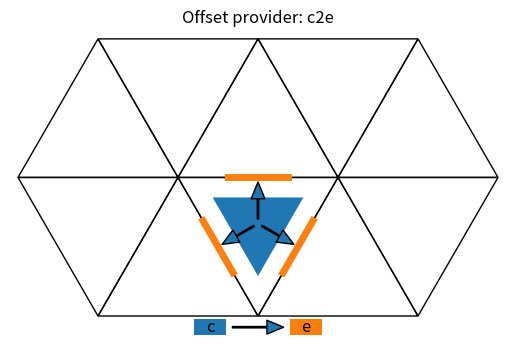

Write the Python code that produced this figure. (Note: this script raises an exception after producing the figure.)
import matplotlib.pyplot as plt
import matplotlib.colors as mcolors
import numpy as np
from typing import Final

SIDE: Final = 1  # Length of each triangle side
LABEL_TRIANGLES: Final = False  # Option to label each triangle center with its ID
COLORS: Final = list(mcolors.TABLEAU_COLORS.values()) #= ['lightblue', 'lightsalmon', 'lightseagreen', 'lightcoral']
AX_BORDER: Final = 0.05*SIDE  # Border around the axes

class Triangle:
    def __init__(self, ax, x0, y0, orientation):
        self.ax = ax
        self.x0 = x0
        self.y0 = y0
        self.orientation = orientation
        self.calculate_vertices()
        self.label_offset = 0.10 * SIDE
        self.cell_offset = 0.25 * SIDE
        self.edge_offset = 0.25 * SIDE
        self.vertex_size = 10
        self.bold_line = 6

    def calculate_vertices(self):
        if self.orientation == 'up':
            # Upward-pointing triangle
            self.A = (self.x0, self.y0)
            self.B = (self.x0 + SIDE, self.y0)
            self.C = (self.x0 + SIDE / 2, self.y0 + SIDE * np.sqrt(3) / 2)
        else:
            # Downward-pointing triangle
            self.A = (self.x0, self.y0)
            self.B = (self.x0 + SIDE / 2, self.y0 + SIDE * np.sqrt(3) / 2)
            self.C = (self.x0 - SIDE / 2, self.y0 + SIDE * np.sqrt(3) / 2)

        # Calculate the center
        self.CC = ((self.A[0] + self.B[0] + self.C[0]) / 3, (self.A[1] + self.B[1] + self.C[1]) / 3)

        # Calculate the midpoints of the edges
        self.AB = ((self.A[0] + self.B[0]) / 2, (self.A[1] + self.B[1]) / 2)
        self.BC = ((self.B[0] + self.C[0]) / 2, (self.B[1] + self.C[1]) / 2)
        self.CA = ((self.C[0] + self.A[0]) / 2, (self.C[1] + self.A[1]) / 2)

    def draw(self):
        # Draw the triangle edges
        triangle = plt.Polygon([self.A, self.B, self.C], edgecolor='black', fill=None)
        self.ax.add_patch(triangle)
    
    def print_labels(self, tri_id):
        """
        Labels the triangle with the given label.
        Parameters:
            label : label identifying the triangle
        """
        self.ax.text(self.CC[0], self.CC[1], f"T{tri_id}", fontsize=8, ha='center')
        # add labels to vertices depending on orientation
        if self.orientation == 'up':
            self.ax.text(self.A[0] + self.label_offset * np.cos(np.pi / 6), self.A[1] + self.label_offset * np.sin(np.pi / 6), 'A', fontsize=8, ha='center', va='center')
            self.ax.text(self.B[0] - self.label_offset * np.cos(np.pi / 6), self.B[1] + self.label_offset * np.sin(np.pi / 6), 'B', fontsize=8, ha='center', va='center')
            self.ax.text(self.C[0], self.C[1] - self.label_offset, 'C', fontsize=8, ha='center', va='center')
        else:
            self.ax.text(self.A[0], self.A[1] + self.label_offset, 'A', fontsize=8, ha='center', va='center')
            self.ax.text(self.B[0] - self.label_offset * np.cos(np.pi / 6), self.B[1] - self.label_offset * np.sin(np.pi / 6), 'B', fontsize=8, ha='center', va='center')
            self.ax.text(self.C[0] + self.label_offset * np.cos(np.pi / 6), self.C[1] - self.label_offset * np.sin(np.pi / 6), 'C', fontsize=8, ha='center', va='center')
    
    def color_vertex(self, vertex, coloridx=0):
        """
        Colors the vertex of the triangle.
        Parameters:
            vertex : Vertex to be colored ('A', 'B', or 'C')
        """
        vertex_size = self.vertex_size - 2*coloridx
        if vertex == 'A':
            self.ax.plot(self.A[0], self.A[1], 'o', color=COLORS[coloridx], markersize=vertex_size)
        elif vertex == 'B':
            self.ax.plot(self.B[0], self.B[1], 'o', color=COLORS[coloridx], markersize=vertex_size)
        elif vertex == 'C':
            self.ax.plot(self.C[0], self.C[1], 'o', color=COLORS[coloridx], markersize=vertex_size)

    def color_cell(self, coloridx=0):
        """
        Fills the triangle area with color, leaving some distance from the sides.
        """
        cell_offset = self.cell_offset + self.cell_offset/8*coloridx
        if self.orientation == 'up':
            A = (self.A[0] + cell_offset * np.cos(np.pi / 6), self.A[1] + cell_offset * np.sin(np.pi / 6))
            B = (self.B[0] - cell_offset * np.cos(np.pi / 6), self.B[1] + cell_offset * np.sin(np.pi / 6))
            C = (self.C[0], self.C[1] - cell_offset)
        else:
            A = (self.A[0], self.A[1] + cell_offset)
            B = (self.B[0] - cell_offset * np.cos(np.pi / 6), self.B[1] - cell_offset * np.sin(np.pi / 6))
            C = (self.C[0] + cell_offset * np.cos(np.pi / 6), self.C[1] - cell_offset * np.sin(np.pi / 6))

        # Draw the filled triangle
        filled_triangle = plt.Polygon([A, B, C], edgecolor=None, facecolor=COLORS[coloridx])
        self.ax.add_patch(filled_triangle)

    def color_edge(self, edge, coloridx=0):
        """
        Colors the specified edge of the triangle, making the line a bit bolder and leaving some distance from the vertices.
        Parameters:
            edge : Edge to be colored ('AB', 'BC', or 'CA')
        """
        edge_offset = self.edge_offset + self.edge_offset/4*coloridx
        if edge == 'AB':
            if self.orientation == 'up':
                V0 = (self.A[0] + edge_offset, self.A[1])
                V1 = (self.B[0] - edge_offset, self.B[1])
            else:
                V0 = (self.A[0] + edge_offset * np.cos(np.pi / 3), self.A[1] + edge_offset * np.sin(np.pi / 3))
                V1 = (self.B[0] - edge_offset * np.cos(np.pi / 3), self.B[1] - edge_offset * np.sin(np.pi / 3))
        elif edge == 'BC':
            if self.orientation == 'up':
                V0 = (self.B[0] - edge_offset * np.cos(np.pi / 3), self.B[1] + edge_offset * np.sin(np.pi / 3))
                V1 = (self.C[0] + edge_offset * np.cos(np.pi / 3), self.C[1] - edge_offset * np.sin(np.pi / 3))
            else:
                V0 = (self.B[0] - edge_offset, self.B[1])
                V1 = (self.C[0] + edge_offset, self.C[1])
        elif edge == 'CA':
            if self.orientation == 'up':
                V0 = (self.C[0] - edge_offset * np.cos(np.pi / 3), self.C[1] - edge_offset * np.sin(np.pi / 3))
                V1 = (self.A[0] + edge_offset * np.cos(np.pi / 3), self.A[1] + edge_offset * np.sin(np.pi / 3))
            else:
                V0 = (self.C[0] + edge_offset * np.cos(np.pi / 3), self.C[1] - edge_offset * np.sin(np.pi / 3))
                V1 = (self.A[0] - edge_offset * np.cos(np.pi / 3), self.A[1] + edge_offset * np.sin(np.pi / 3))
        
        self.ax.plot([V0[0], V1[0]], [V0[1], V1[1]], color=COLORS[coloridx], linewidth=self.bold_line - coloridx)

    def color_edges(self, coloridx=0):
        """
        Colors the edges of the triangle, making the lines a bit bolder and leaving some distance from the vertices.
        """
        self.color_edge('AB', coloridx)
        self.color_edge('BC', coloridx)
        self.color_edge('CA', coloridx)

#===============================================================================
def draw_arrow(ax, start, end, coloridx=0):
    """
    Draws an arrow from start to end coordinates.
    Parameters:
        ax      : Matplotlib axis object
        start   : Tuple of (x, y) for the start coordinates
        end     : Tuple of (x, y) for the end coordinates
        coloridx: Index for the color in COLORS
    """
    ax.annotate('', xy=end, xytext=start,
                arrowprops=dict(facecolor=COLORS[coloridx], shrink=0.1, width=1, headwidth=10))

#===============================================================================
def draw_mesh(ax, nx, ny):
    """
    Draws a grid of triangles.
    Parameters:
        ax : Matplotlib axis object
    """
    triangles = []
    for y in range(ny):
        for x in range(nx):
            xA = x * SIDE - y*SIDE/2
            yA = y * SIDE * np.sqrt(3) / 2
            # Create upward-pointing triangle
            up_triangle = Triangle(ax, xA, yA, 'up')
            triangles.append(up_triangle)
            if x < nx - 1:
                # Create downward-pointing triangle
                down_triangle = Triangle(ax, xA + SIDE, yA, 'down')
                triangles.append(down_triangle)
        if y < ny - 1:
            # Create the two outer downward-pointing triangles
            xA = - y*SIDE/2
            down_triangle = Triangle(ax, xA, yA, 'down')
            triangles.append(down_triangle)
            xA += nx*SIDE
            down_triangle = Triangle(ax, xA, yA, 'down')
            triangles.append(down_triangle)
        nx += 1
    
    for i, T in enumerate(triangles):
        T.draw()
        if LABEL_TRIANGLES:
            T.print_labels(str(i))

    xlims = (-AX_BORDER -(ny-1) * SIDE/2, AX_BORDER + (nx-1)*SIDE - (ny-1)*SIDE/2)
    ylims = (-0.2, AX_BORDER + ny * SIDE * np.sqrt(3) / 2)

    return triangles, xlims, ylims

#===============================================================================
def add_legend(ax, label, xlims):
    """
    Adds a horizontal legend with rectangles colored with COLORS and labels from the input string.
    Parameters:
        ax    : Matplotlib axis object
        label : String containing the labels for the legend
        xlims : Tuple containing the x-axis limits for centering the legend
    """
    label = label.replace('2', '')  # Remove all '2' from the label
    label = label.replace('o', '')  # Remove possible 'o'
    N = len(label)
    rect_width = 0.2 * SIDE
    rect_height = 0.1 * SIDE
    spacing = 0.4 * SIDE

    # Calculate the starting x position to center the legend
    total_width = N * rect_width + (N - 1) * spacing
    legend_x = (xlims[1] - xlims[0] - total_width) / 2 + xlims[0]
    legend_y = -0.12  # Y position for the legend

    for i in range(N):
        # Draw the rectangle
        rect = plt.Rectangle((legend_x + i * (rect_width + spacing), legend_y), rect_width, rect_height, facecolor=COLORS[i])
        ax.add_patch(rect)

        # Print the label on top of the rectangle
        ax.text(legend_x + i * (rect_width + spacing) + rect_width / 2, legend_y + rect_height / 2, label[i], fontsize=12, ha='center', va='center', color='black')

        # Draw the arrow linking to the next rectangle
        if i < N - 1:
            start = (legend_x + i * (rect_width + spacing) + rect_width, legend_y + rect_height / 2)
            end = (legend_x + (i + 1) * (rect_width + spacing), legend_y + rect_height / 2)
            draw_arrow(ax, start, end, i)

#===============================================================================
# Plot
#
imgsDir = "imgs"

#-------------------------------------------------------------------------------
label = "c2e"
fig = plt.figure(); plt.clf(); plt.show(block=False)
ax = fig.add_subplot(111)
nx = 2; ny = 2
T, xlims, ylims = draw_mesh(ax, nx, ny)

Ta = T[1]
Ta.color_cell()
draw_arrow(ax, Ta.CC, Ta.AB)
draw_arrow(ax, Ta.CC, Ta.BC)
draw_arrow(ax, Ta.CC, Ta.CA)
Ta.color_edges(1)

ax.set_title(f"Offset provider: {label}")
add_legend(ax, label, xlims)
ax.set_xlim(xlims)
ax.set_ylim(ylims)
ax.set_aspect('equal')
ax.axis('off')
plt.savefig(f"{imgsDir}/offsetProvider_{label}.png", dpi=300, bbox_inches='tight')

#-------------------------------------------------------------------------------
label = "e2v"
fig = plt.figure(); plt.clf(); plt.show(block=False)
ax = fig.add_subplot(111)
nx = 2; ny = 2
T, xlims, ylims = draw_mesh(ax, nx, ny)

Ta = T[1]
Ta.color_edge('BC')
draw_arrow(ax, Ta.BC, Ta.B)
draw_arrow(ax, Ta.BC, Ta.C)
Ta.color_vertex('B', 1)
Ta.color_vertex('C', 1)

ax.set_title(f"Offset provider: {label}")
add_legend(ax, label, xlims)
ax.set_xlim(xlims)
ax.set_ylim(ylims)
ax.set_aspect('equal')
ax.axis('off')
plt.savefig(f"{imgsDir}/offsetProvider_{label}.png", dpi=300, bbox_inches='tight')

#-------------------------------------------------------------------------------
label = "e2c2e"
fig = plt.figure(); plt.clf(); plt.show(block=False)
ax = fig.add_subplot(111)
nx = 2; ny = 2
T, xlims, ylims = draw_mesh(ax, nx, ny)

Ta = T[1]; Tb = T[7]
Ta.color_edge('BC')
draw_arrow(ax, Ta.BC, Ta.CC)
draw_arrow(ax, Tb.AB, Tb.CC)
Ta.color_cell(1)
Tb.color_cell(1)
draw_arrow(ax, Ta.CC, Ta.AB, 1)
draw_arrow(ax, Ta.CC, Ta.BC, 1)
draw_arrow(ax, Ta.CC, Ta.CA, 1)
draw_arrow(ax, Tb.CC, Tb.AB, 1)
draw_arrow(ax, Tb.CC, Tb.BC, 1)
draw_arrow(ax, Tb.CC, Tb.CA, 1)
Ta.color_edges(2)
Tb.color_edges(2)

ax.set_title(f"Offset provider: {label}")
add_legend(ax, label, xlims)
ax.set_xlim(xlims)
ax.set_ylim(ylims)
ax.set_aspect('equal')
ax.axis('off')
plt.savefig(f"{imgsDir}/offsetProvider_{label}.png", dpi=300, bbox_inches='tight')

#-------------------------------------------------------------------------------
label = "c2e2c"
fig = plt.figure(); plt.clf(); plt.show(block=False)
ax = fig.add_subplot(111)
nx = 2; ny = 2
T, xlims, ylims = draw_mesh(ax, nx, ny)

Ta = T[1]; Tb = T[0]; Tc = T[2]; Td = T[7]
Ta.color_cell()
draw_arrow(ax, Ta.CC, Ta.AB)
draw_arrow(ax, Ta.CC, Ta.BC)
draw_arrow(ax, Ta.CC, Ta.CA)
Ta.color_edges(1)
draw_arrow(ax, Tb.BC, Tb.CC, 1)
draw_arrow(ax, Tc.CA, Tc.CC, 1)
draw_arrow(ax, Td.AB, Td.CC, 1)
Tb.color_cell(2)
Tc.color_cell(2)
Td.color_cell(2)

ax.set_title(f"Offset provider: {label}")
add_legend(ax, label, xlims)
ax.set_xlim(xlims)
ax.set_ylim(ylims)
ax.set_aspect('equal')
ax.axis('off')
plt.savefig(f"{imgsDir}/offsetProvider_{label}.png", dpi=300, bbox_inches='tight')

#-------------------------------------------------------------------------------
label = "c2e2co"
fig = plt.figure(); plt.clf(); plt.show(block=False)
ax = fig.add_subplot(111)
nx = 2; ny = 2
T, xlims, ylims = draw_mesh(ax, nx, ny)

Ta = T[1]; Tb = T[0]; Tc = T[2]; Td = T[7]
Ta.color_cell()
draw_arrow(ax, Ta.CC, Ta.AB)
draw_arrow(ax, Ta.CC, Ta.BC)
draw_arrow(ax, Ta.CC, Ta.CA)
Ta.color_edges(1)
draw_arrow(ax, Tb.BC, Tb.CC, 1)
draw_arrow(ax, Tc.CA, Tc.CC, 1)
draw_arrow(ax, Td.AB, Td.CC, 1)
Tb.color_cell(2)
Tc.color_cell(2)
Td.color_cell(2)
draw_arrow(ax, Ta.AB, Ta.CC, 1)
draw_arrow(ax, Ta.BC, Ta.CC, 1)
draw_arrow(ax, Ta.CA, Ta.CC, 1)
Ta.color_cell(2)

ax.set_title(f"Offset provider: {label}")
add_legend(ax, label, xlims)
ax.set_xlim(xlims)
ax.set_ylim(ylims)
ax.set_aspect('equal')
ax.axis('off')
plt.savefig(f"{imgsDir}/offsetProvider_{label}.png", dpi=300, bbox_inches='tight')

#===============================================================================
plt.show()